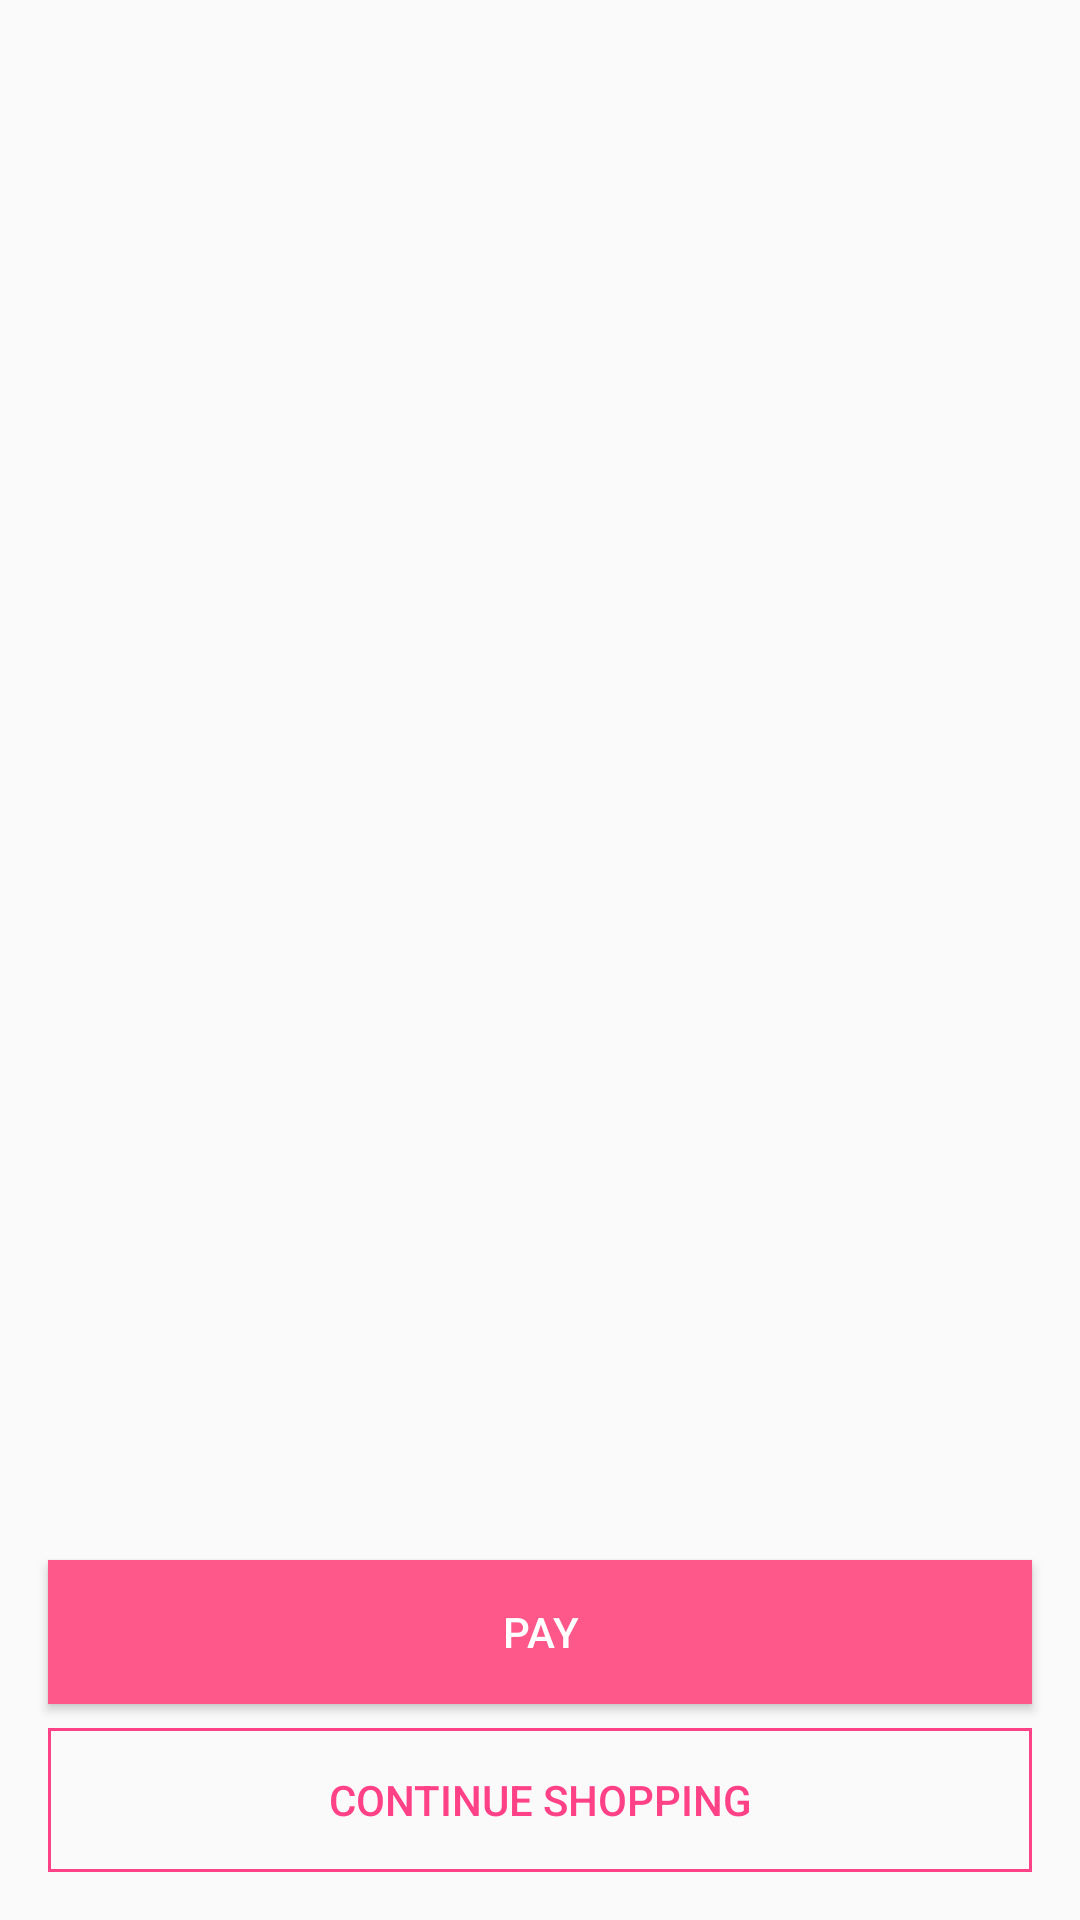

Layout XML and referenced resources for this Android screen:
<!-- AndroidManifest.xml: application theme AppTheme -->
<!-- res/layout/fragment_cart_products.xml -->
<?xml version="1.0" encoding="utf-8"?>
<androidx.constraintlayout.widget.ConstraintLayout xmlns:android="http://schemas.android.com/apk/res/android"
    xmlns:app="http://schemas.android.com/apk/res-auto"
    android:layout_width="match_parent"
    android:layout_height="match_parent">

    <FrameLayout
        android:id="@+id/mainContent"
        android:layout_width="0dp"
        android:layout_height="0dp"
        app:layout_constraintBottom_toTopOf="@+id/pay"
        app:layout_constraintEnd_toEndOf="parent"
        app:layout_constraintStart_toStartOf="parent"
        app:layout_constraintTop_toTopOf="parent" />

    <Button
        android:id="@+id/pay"
        android:layout_width="0dp"
        android:layout_height="wrap_content"
        android:layout_marginBottom="8dp"
        android:background="#FE5789"
        android:text="Pay"
        android:textColor="@android:color/white"
        app:layout_constraintBottom_toTopOf="@+id/continueShopping"
        app:layout_constraintEnd_toEndOf="@+id/continueShopping"
        app:layout_constraintStart_toStartOf="@+id/continueShopping" />

    <Button
        android:id="@+id/continueShopping"
        android:layout_width="0dp"
        android:layout_height="wrap_content"
        android:layout_margin="16dp"
        android:background="@drawable/button"
        android:text="Continue shopping"
        android:textColor="#FF4287"
        app:layout_constraintBottom_toBottomOf="parent"
        app:layout_constraintEnd_toEndOf="parent"
        app:layout_constraintStart_toStartOf="parent" />

</androidx.constraintlayout.widget.ConstraintLayout>
<!-- resources referenced by this layout -->
<resources>
  <!-- drawable button (drawable) -->
  <?xml version="1.0" encoding="utf-8"?>
  <shape xmlns:android="http://schemas.android.com/apk/res/android" >
  
      <stroke android:width="1dp"
          android:color="#FF4287" />
  
  </shape>
  <style name="AppTheme" parent="Theme.AppCompat.Light.NoActionBar">
          
          <item name="colorPrimary">@color/colorPrimary</item>
          <item name="colorPrimaryDark">@color/colorPrimaryDark</item>
          <item name="colorAccent">@color/colorAccent</item>
      </style>
  <color name="colorPrimary">#EB7003</color>
  <color name="colorPrimaryDark">#EB7003</color>
  <color name="colorAccent">#FF5690</color>
</resources>
